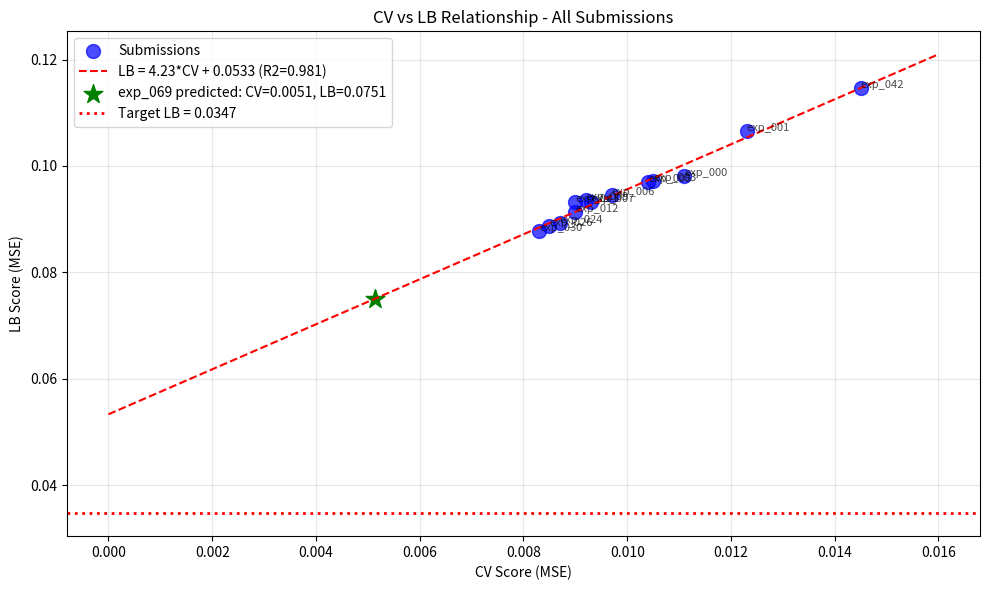

Here is the Python script that generated this plot: (Note: this script raises an exception after producing the figure.)
import numpy as np
import matplotlib.pyplot as plt
from scipy import stats

# All submissions with CV and LB scores
submissions = [
    ('exp_000', 0.0111, 0.0982),
    ('exp_001', 0.0123, 0.1065),
    ('exp_003', 0.0105, 0.0972),
    ('exp_005', 0.0104, 0.0969),
    ('exp_006', 0.0097, 0.0946),
    ('exp_007', 0.0093, 0.0932),
    ('exp_009', 0.0092, 0.0936),
    ('exp_012', 0.0090, 0.0913),
    ('exp_024', 0.0087, 0.0893),
    ('exp_026', 0.0085, 0.0887),
    ('exp_030', 0.0083, 0.0877),
    ('exp_041', 0.0090, 0.0932),
    ('exp_042', 0.0145, 0.1147),
]

names = [s[0] for s in submissions]
cv_scores = np.array([s[1] for s in submissions])
lb_scores = np.array([s[2] for s in submissions])

print(f'Number of submissions: {len(submissions)}')
print(f'CV range: {cv_scores.min():.4f} - {cv_scores.max():.4f}')
print(f'LB range: {lb_scores.min():.4f} - {lb_scores.max():.4f}')

# Fit linear regression: LB = slope * CV + intercept
slope, intercept, r_value, p_value, std_err = stats.linregress(cv_scores, lb_scores)

print(f'Linear fit: LB = {slope:.3f} * CV + {intercept:.4f}')
print(f'R-squared = {r_value**2:.4f}')
print(f'Intercept = {intercept:.4f}')
print(f'\nTarget LB: 0.0347')
print(f'\nIf intercept > target, target is unreachable by improving CV alone.')
print(f'Intercept ({intercept:.4f}) > Target (0.0347)? {intercept > 0.0347}')

# Predicted LB for exp_069 (CV = 0.005146)
cv_069 = 0.005146
predicted_lb_069 = slope * cv_069 + intercept
print(f'\n--- Prediction for exp_069 ---')
print(f'CV = {cv_069:.6f}')
print(f'Predicted LB = {predicted_lb_069:.4f}')

# Plot CV vs LB with linear fit
plt.figure(figsize=(10, 6))
plt.scatter(cv_scores, lb_scores, c='blue', s=100, alpha=0.7, label='Submissions')

# Add labels
for i, name in enumerate(names):
    plt.annotate(name, (cv_scores[i], lb_scores[i]), fontsize=8, alpha=0.7)

# Linear fit line
cv_range = np.linspace(0, 0.016, 100)
lb_fit = slope * cv_range + intercept
plt.plot(cv_range, lb_fit, 'r--', label=f'LB = {slope:.2f}*CV + {intercept:.4f} (R2={r_value**2:.3f})')

# Mark exp_069 prediction
plt.scatter([cv_069], [predicted_lb_069], c='green', s=200, marker='*', label=f'exp_069 predicted: CV={cv_069:.4f}, LB={predicted_lb_069:.4f}')

# Target line
plt.axhline(y=0.0347, color='red', linestyle=':', linewidth=2, label='Target LB = 0.0347')

plt.xlabel('CV Score (MSE)')
plt.ylabel('LB Score (MSE)')
plt.title('CV vs LB Relationship - All Submissions')
plt.legend()
plt.grid(True, alpha=0.3)
plt.tight_layout()
plt.savefig('/home/<user>/exploration/cv_lb_relationship_loop65.png', dpi=150)
plt.show()

print(f'\nPlot saved to /home/<user>/exploration/cv_lb_relationship_loop65.png')

# Key strategic analysis
print('='*60)
print('STRATEGIC ANALYSIS')
print('='*60)

print(f'\n1. CURRENT CV-LB RELATIONSHIP:')
print(f'   LB = {slope:.3f} * CV + {intercept:.4f} (R-squared = {r_value**2:.4f})')
print(f'   Intercept = {intercept:.4f}')

print(f'\n2. EXP_069 BREAKTHROUGH:')
print(f'   CV = 0.005146 (35% improvement over previous best 0.007938)')
print(f'   Predicted LB = {predicted_lb_069:.4f}')
print(f'   This would be the BEST LB if the relationship holds!')

print(f'\n3. KEY QUESTION: Does exp_069 have a DIFFERENT CV-LB relationship?')
print(f'   - exp_069 uses CatBoost + XGBoost (fundamentally different from GP+MLP+LGBM)')
print(f'   - Feature priority filtering reduced features from 4199 to 69')
print(f'   - Different ensemble weights for single vs full data')
print(f'   - This COULD change the intercept!')

print(f'\n4. SUBMISSION STRATEGY:')
print(f'   - 5 submissions remaining')
print(f'   - exp_069 is the best CV by far (35% improvement)')
print(f'   - MUST submit to verify if CV-LB relationship changed')
print(f'   - Even if relationship holds, predicted LB = {predicted_lb_069:.4f} would be best LB!')

print(f'\n5. EXPECTED OUTCOMES:')
print(f'   Best case: LB around 0.05-0.06 (different CV-LB relationship)')
print(f'   Good case: LB around {predicted_lb_069:.4f} (same relationship, still best LB)')
print(f'   Worst case: LB does not improve much (implementation issue)')

print(f'\n6. RECOMMENDATION: SUBMIT exp_069 IMMEDIATELY')
print(f'   This is the highest-leverage action available.')

# What would it take to reach the target?
target = 0.0347

print('='*60)
print('WHAT WOULD IT TAKE TO REACH TARGET?')
print('='*60)

print(f'\nTarget LB: {target}')
print(f'Current intercept: {intercept:.4f}')
print(f'\nIf intercept stays the same:')
required_cv = (target - intercept) / slope
print(f'   Required CV = (target - intercept) / slope = ({target} - {intercept:.4f}) / {slope:.3f} = {required_cv:.6f}')
if required_cv < 0:
    print(f'   NEGATIVE CV required! Target is MATHEMATICALLY UNREACHABLE with current relationship.')
else:
    print(f'   Required CV = {required_cv:.6f}')

print(f'\nTo reach target, we need to CHANGE the CV-LB relationship:')
print(f'   1. Reduce the intercept (extrapolation error)')
print(f'   2. Reduce the slope (sensitivity to CV)')
print(f'   3. Or both')

print(f'\nexp_069 is a fundamentally different approach that MAY change the relationship.')
print(f'Submitting will tell us if the intercept has changed.')